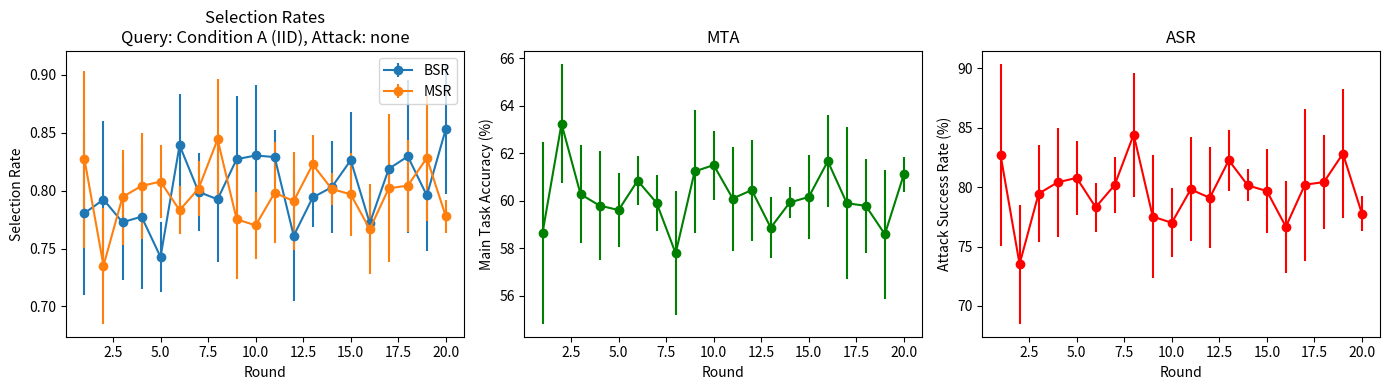
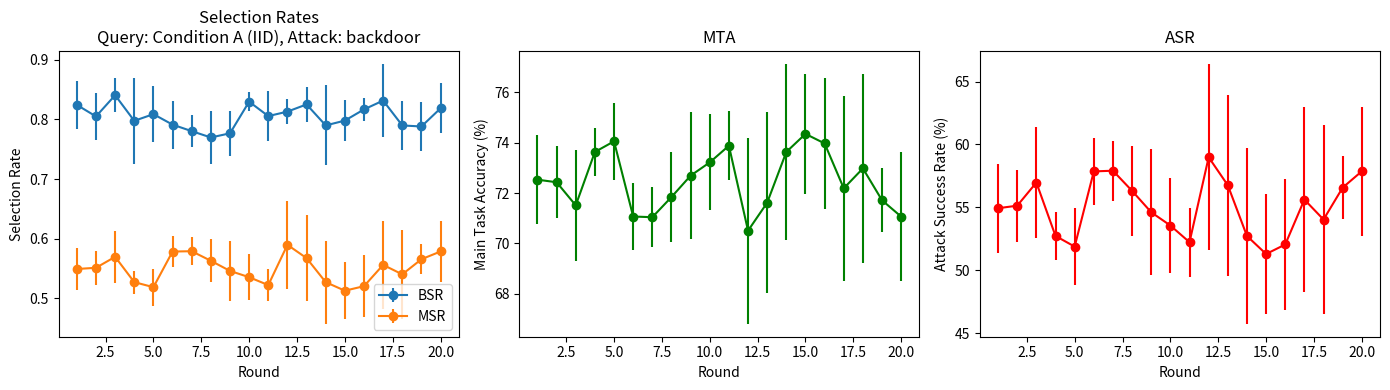
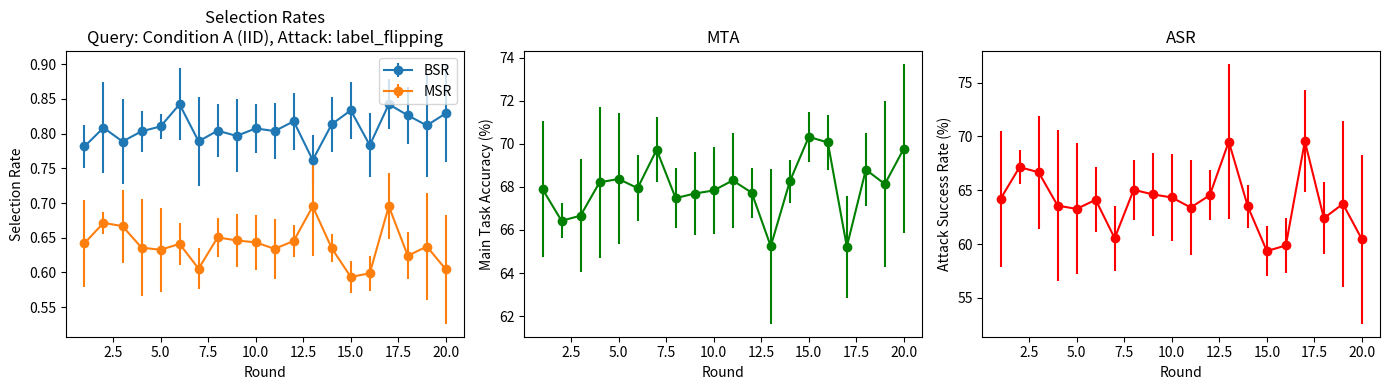
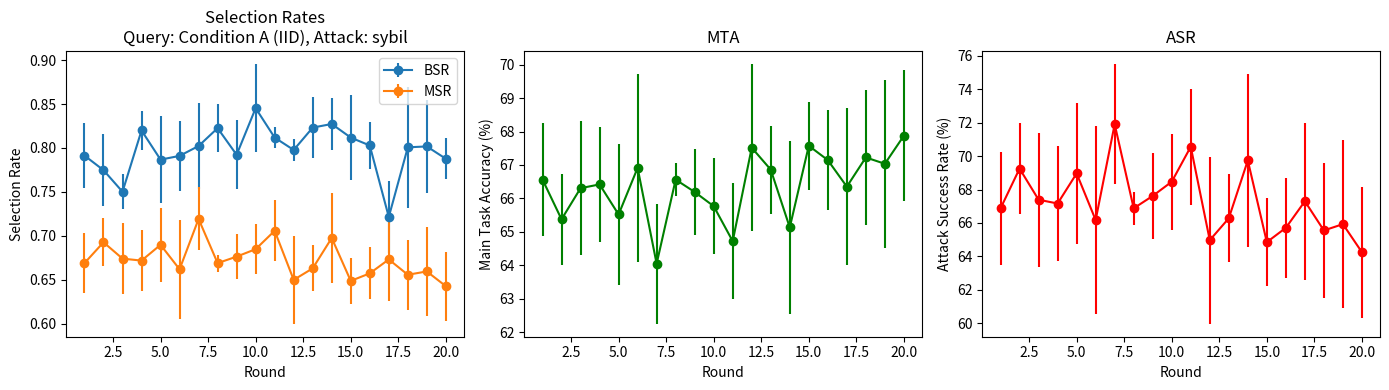
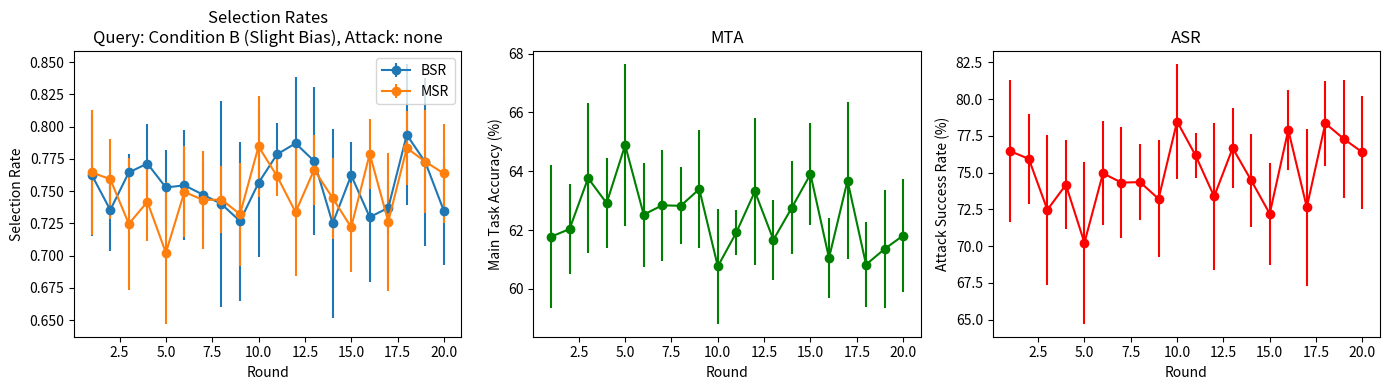
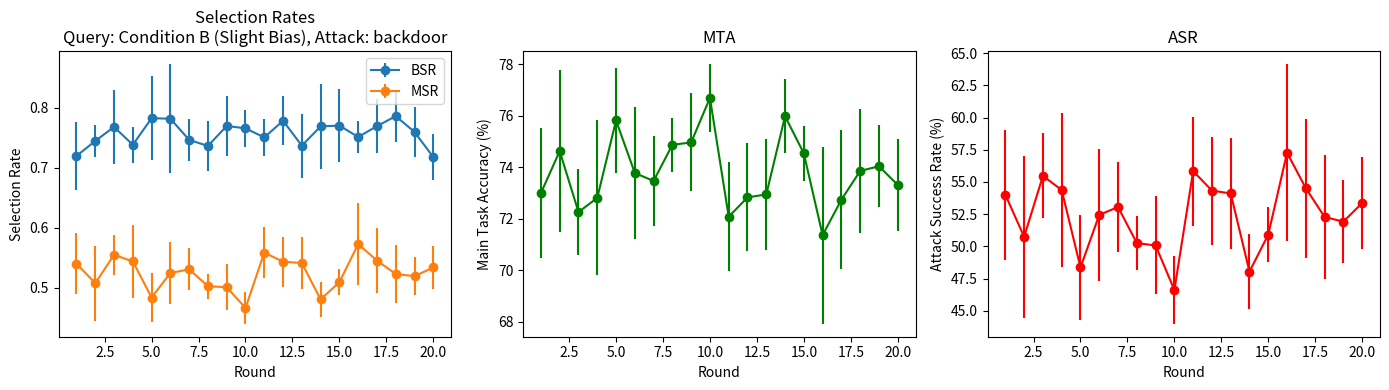
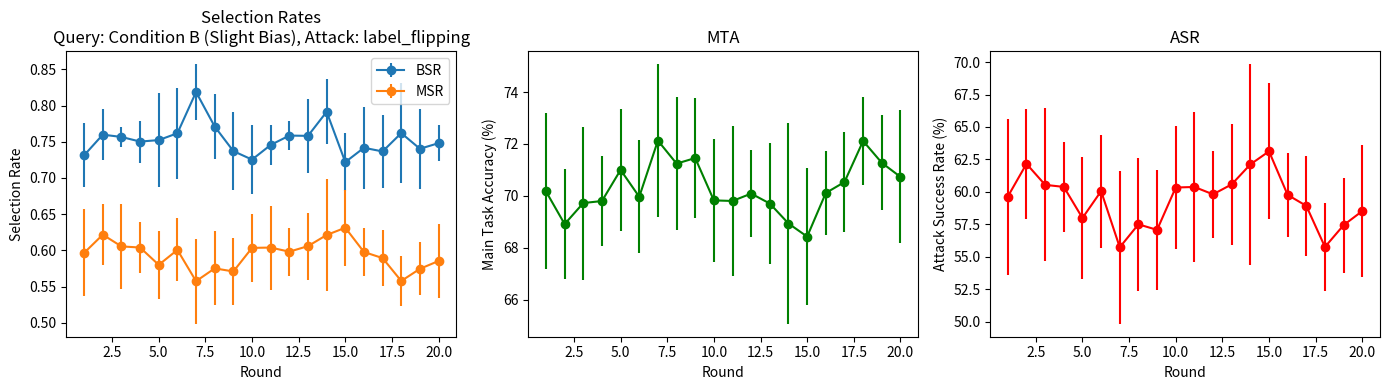
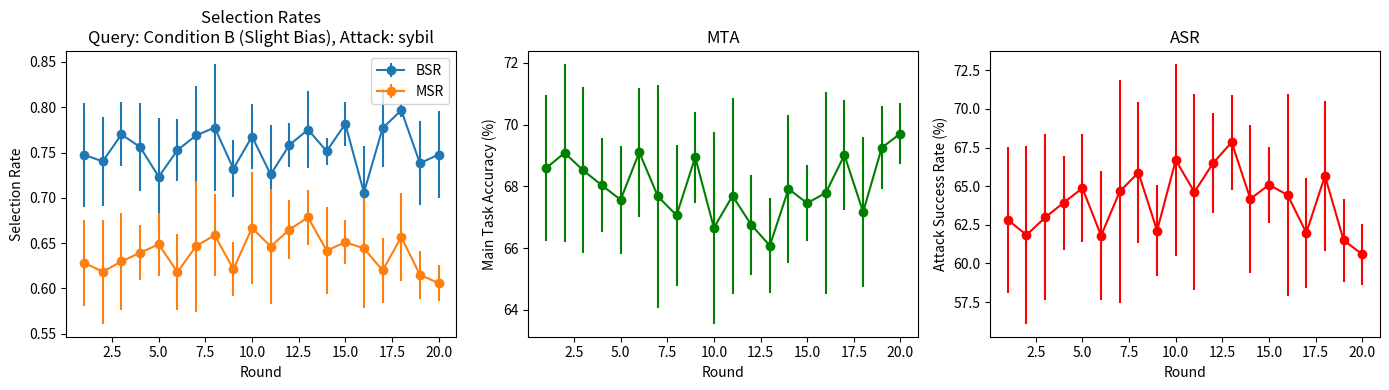
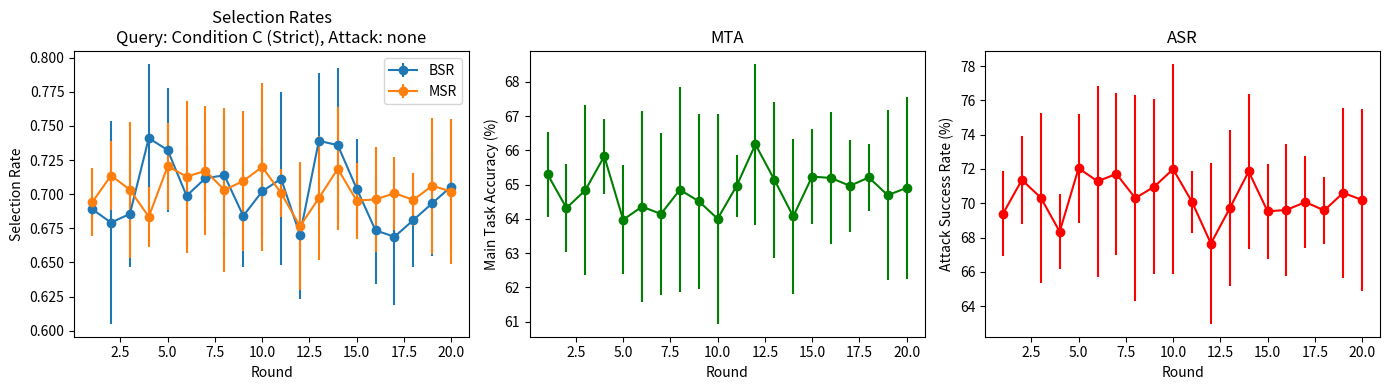
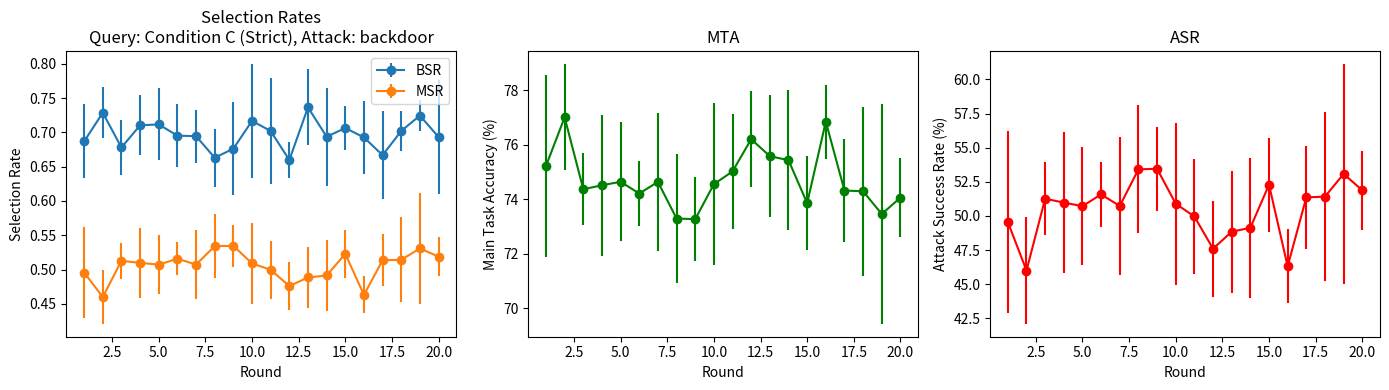
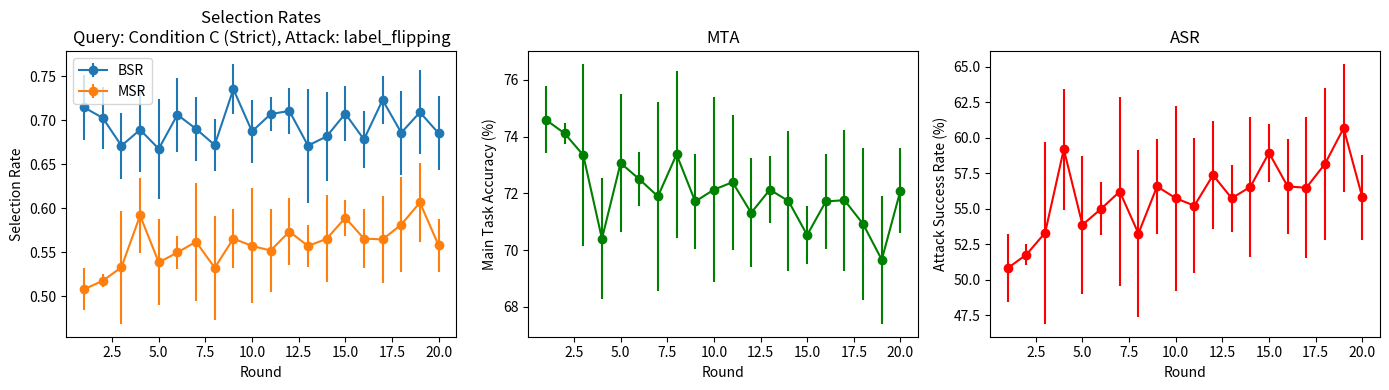
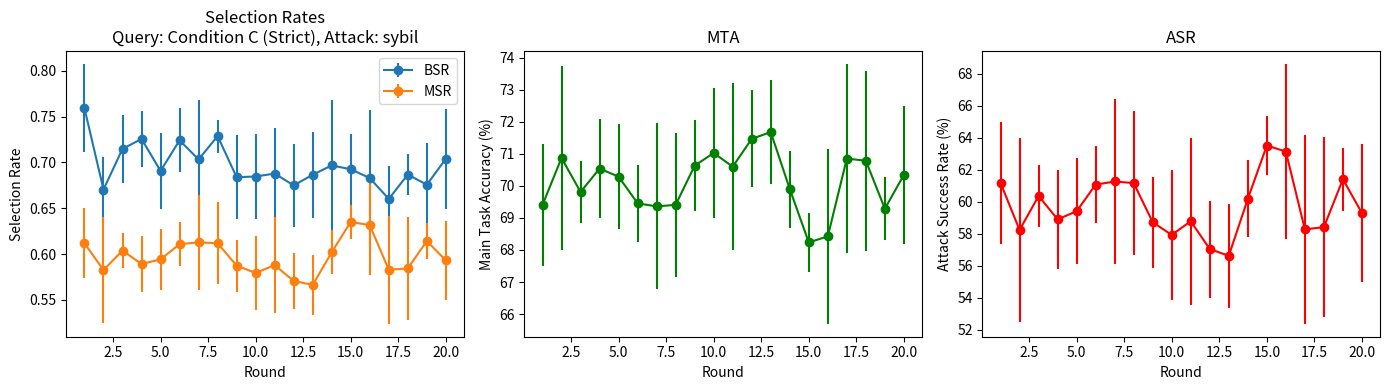

Reproduce these figures in Python, in order.
import numpy as np
import matplotlib.pyplot as plt


def compute_selection_rates(selected_flags, labels):
    """
    Compute selection rates.
    - selected_flags: Boolean array indicating if an update is selected.
    - labels: Array of labels, where 0 indicates benign and 1 indicates malicious.
    """
    benign_mask = (labels == 0)
    malicious_mask = (labels == 1)

    benign_selected = np.sum(selected_flags[benign_mask])
    malicious_selected = np.sum(selected_flags[malicious_mask])

    benign_total = np.sum(benign_mask)
    malicious_total = np.sum(malicious_mask)

    BSR = benign_selected / benign_total if benign_total > 0 else 0.0
    MSR = malicious_selected / malicious_total if malicious_total > 0 else 0.0

    return BSR, MSR


def run_simulation(query_condition, attack_intensity, num_rounds=20, n_participants=10, n_malicious=2):
    """
    Simulate a federated learning process under a given query condition and attack intensity.
    Returns:
      - history: dictionary with keys "BSR", "MSR", "MTA", "ASR", "DAC"
    """
    # For demonstration, we simulate metrics with some randomness.
    history = {"BSR": [], "MSR": [], "MTA": [], "ASR": [], "DAC": []}

    # Base selection probability under benign conditions:
    base_bsr = query_condition.get("base_bsr", 0.8)
    # Attack might affect selection probability (malicious updates try to mimic benign ones)
    base_msr = base_bsr * (1 - attack_intensity)  # simplistic model: more intense attack -> lower MSR

    # Simulate global model performance metrics
    for round in range(num_rounds):
        # Simulate random fluctuations around the base rates:
        BSR = np.clip(np.random.normal(base_bsr, 0.05), 0, 1)
        MSR = np.clip(np.random.normal(base_msr, 0.05), 0, 1)
        DAC = (BSR * (n_participants - n_malicious) + MSR * n_malicious) / n_participants

        # MTA decreases as attack becomes more prevalent (if malicious updates are selected)
        MTA = np.clip(100 * (1 - 0.5 * MSR), 0, 100)
        # ASR increases with MSR (more malicious updates selected yield higher attack success)
        ASR = np.clip(100 * MSR, 0, 100)

        history["BSR"].append(BSR)
        history["MSR"].append(MSR)
        history["DAC"].append(DAC)
        history["MTA"].append(MTA)
        history["ASR"].append(ASR)

    return history


def aggregate_runs(histories):
    """
    Aggregate multiple runs by computing mean and std for each metric.
    histories: list of history dicts (from run_simulation)
    Returns aggregated dictionary with metric -> {mean: array, std: array}
    """
    agg = {}
    keys = histories[0].keys()
    num_rounds = len(histories[0]["BSR"])
    for key in keys:
        all_runs = np.array([h[key] for h in histories])
        agg[key] = {
            "mean": np.mean(all_runs, axis=0),
            "std": np.std(all_runs, axis=0)
        }
    return agg


def plot_metrics(agg_results, query_label, attack_scenario):
    rounds = np.arange(1, len(agg_results["BSR"]["mean"]) + 1)
    plt.figure(figsize=(14, 4))

    plt.subplot(1, 3, 1)
    plt.errorbar(rounds, agg_results["BSR"]["mean"], yerr=agg_results["BSR"]["std"], label="BSR", fmt='-o')
    plt.errorbar(rounds, agg_results["MSR"]["mean"], yerr=agg_results["MSR"]["std"], label="MSR", fmt='-o')
    plt.xlabel("Round")
    plt.ylabel("Selection Rate")
    plt.title(f"Selection Rates\nQuery: {query_label}, Attack: {attack_scenario}")
    plt.legend()

    plt.subplot(1, 3, 2)
    plt.errorbar(rounds, agg_results["MTA"]["mean"], yerr=agg_results["MTA"]["std"], fmt='-o', color='g')
    plt.xlabel("Round")
    plt.ylabel("Main Task Accuracy (%)")
    plt.title("MTA")

    plt.subplot(1, 3, 3)
    plt.errorbar(rounds, agg_results["ASR"]["mean"], yerr=agg_results["ASR"]["std"], fmt='-o', color='r')
    plt.xlabel("Round")
    plt.ylabel("Attack Success Rate (%)")
    plt.title("ASR")

    plt.tight_layout()
    plt.show()


# -----------------------------
# Main Evaluation Pipeline
# -----------------------------
def evaluation_pipeline():
    # Define different query conditions (simulate different buyer query setups)
    query_conditions = [
        {"similarity_threshold": 0.85, "base_bsr": 0.8, "label": "Condition A (IID)"},
        {"similarity_threshold": 0.90, "base_bsr": 0.75, "label": "Condition B (Slight Bias)"},
        {"similarity_threshold": 0.95, "base_bsr": 0.7, "label": "Condition C (Strict)"}
    ]
    # Define different attack intensities (e.g., 0 means benign, 0.2 means 20% deviation)
    attack_intensities = {
        "none": 0.0,
        "backdoor": 0.3,
        "label_flipping": 0.2,
        "sybil": 0.15
    }

    num_runs = 5
    global_epochs = 20

    all_results = {}
    for qc in query_conditions:
        for attack_name, attack_intensity in attack_intensities.items():
            histories = []
            for run in range(num_runs):
                history = run_simulation(query_condition=qc, attack_intensity=attack_intensity,
                                         num_rounds=global_epochs, n_participants=10, n_malicious=2)
                histories.append(history)
            agg_results = aggregate_runs(histories)
            key = f"{qc['label']} - {attack_name}"
            all_results[key] = agg_results
            plot_metrics(agg_results, qc['label'], attack_name)

    return all_results


if __name__ == "__main__":
    results = evaluation_pipeline()
